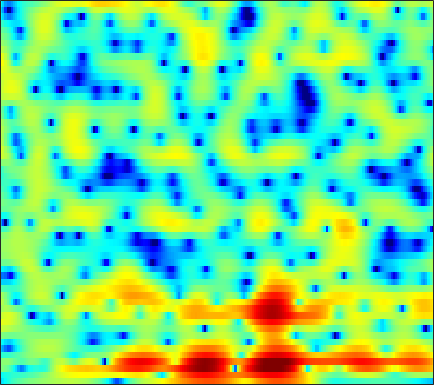

Values plotted in this chart, from the file beside it:
-7.341, -6.4946, -5.4754, -4.5896, -4.007, -3.3321, -2.7523, -2.3635, -1.897, -1.4891, -1.1354, -0.89369, -0.60551, -0.34415, -0.16157, 0.067366, 0.2948, 0.44773, 0.64254, 0.83302, 1.02, 1.1603, 1.3525, 1.5293
-5.715, -5.274, -4.775, -4.393, -4.162, -3.928, -3.755, -3.647, -3.514, -3.372, -3.205, -3.051, -2.797, -2.497, -2.24, -1.866, -1.455, -1.131, -0.6753, -0.1966, 0.3019, 0.6832, 1.203, 1.723
0.1516, -0.1279, -0.6451, -1.395, -2.156, -3.503, -5.276, -6.987, -9.637, -11.7, -10.99, -9.283, -7.104, -5.543, -4.747, -4.144, -3.971, -4.051, -4.295, -4.415, -3.948, -3.095, -1.564, 0.06646
0.2147, 0.4285, 0.5156, 0.3918, 0.1547, -0.3092, -0.8954, -1.372, -1.949, -2.202, -2.044, -1.713, -1.167, -0.7043, -0.4984, -0.4847, -0.7964, -1.216, -2.015, -2.836, -3.147, -2.795, -1.639, -0.1964
-4.139, -3.917, -3.662, -3.423, -3.235, -2.942, -2.58, -2.271, -1.82, -1.33, -0.8261, -0.4552, 0.01162, 0.4367, 0.7063, 0.994, 1.209, 1.335, 1.447, 1.536, 1.622, 1.68, 1.739, 1.761
-8.513, -9.876, -12.05, -13.78, -13.61, -11.41, -8.737, -6.964, -5.022, -3.429, -2.137, -1.333, -0.4367, 0.3098, 0.7845, 1.31, 1.732, 1.984, 2.239, 2.411, 2.524, 2.568, 2.565, 2.495
-5.118, -6.023, -7.164, -7.883, -7.889, -7.16, -5.923, -4.9, -3.601, -2.459, -1.488, -0.8594, -0.1554, 0.4251, 0.7929, 1.199, 1.516, 1.703, 1.905, 2.039, 2.12, 2.144, 2.13, 2.07
0.2628, -0.0469, -0.388, -0.6346, -0.7496, -0.7982, -0.7476, -0.6595, -0.5069, -0.3266, -0.1616, -0.0469, 0.0983, 0.1977, 0.2533, 0.2978, 0.3162, 0.3226, 0.3235, 0.3214, 0.3203, 0.3223, 0.3301, 0.3408
3.275, 3.014, 2.693, 2.387, 2.163, 1.862, 1.556, 1.32, 0.9738, 0.6141, 0.2232, -0.0734, -0.4739, -0.8686, -1.159, -1.515, -1.859, -2.104, -2.404, -2.669, -2.862, -2.933, -2.882, -2.669
4.507, 4.394, 4.231, 4.008, 3.788, 3.4, 2.884, 2.405, 1.642, 0.74, -0.3142, -1.2, -2.411, -3.553, -4.265, -4.914, -5.297, -5.548, -6.057, -6.922, -8.271, -9.543, -10.86, -10.05
2.779, 3.422, 3.925, 4.084, 4.023, 3.704, 3.138, 2.58, 1.579, 0.2413, -1.562, -3.379, -6.759, -12.47, -21.34, -17.04, -10.45, -8.108, -6.538, -6.146, -6.672, -7.46, -8.284, -7.462
1.133, 1.605, 1.792, 1.555, 1.175, 0.4957, -0.221, -0.7315, -1.303, -1.809, -2.264, -2.724, -3.404, -4.025, -4.236, -3.963, -3.262, -2.688, -1.934, -1.332, -0.9254, -0.6939, -0.4335, -0.0876
2.553, 1.844, 0.627, -1.046, -2.742, -5.813, -10.14, -12.9, -10.46, -6.633, -4.027, -2.618, -1.276, -0.2905, 0.3045, 0.941, 1.446, 1.766, 2.075, 2.235, 2.251, 2.156, 1.878, 1.429
1.815, 1.036, -0.1204, -1.448, -2.568, -4.147, -5.505, -5.924, -5.385, -3.902, -2.249, -1.135, 0.1617, 1.226, 1.857, 2.503, 2.972, 3.212, 3.367, 3.316, 3.046, 2.685, 1.967, 0.8567
-1.968, -2.371, -2.839, -3.202, -3.388, -3.505, -3.379, -3.128, -2.586, -1.883, -1.06, -0.42, 0.3966, 1.129, 1.609, 2.127, 2.491, 2.667, 2.756, 2.691, 2.46, 2.173, 1.648, 0.949
-7.81, -7.773, -7.738, -7.616, -7.381, -6.743, -5.775, -4.913, -3.657, -2.421, -1.291, -0.5195, 0.3686, 1.088, 1.522, 1.968, 2.261, 2.381, 2.433, 2.379, 2.236, 2.079, 1.82, 1.537
-12.42, -12.03, -12.84, -15.35, -18.03, -16.73, -11.36, -8.187, -5.048, -2.713, -0.9709, 0.04595, 1.072, 1.787, 2.14, 2.403, 2.456, 2.383, 2.183, 1.903, 1.614, 1.44, 1.274, 1.216
-6.223, -6.394, -6.92, -7.622, -7.864, -7.13, -5.232, -3.577, -1.523, 0.1453, 1.449, 2.174, 2.838, 3.175, 3.228, 3.008, 2.469, 1.873, 0.8192, -0.4728, -1.769, -2.489, -2.761, -2.199
-0.8243, -0.8077, -0.7385, -0.5734, -0.3629, 0.0608, 0.6295, 1.117, 1.787, 2.401, 2.871, 3.101, 3.22, 3.083, 2.788, 2.121, 1.078, -0.01996, -2.022, -4.933, -9.61, -15.99, -19.53, -10.24
0.6161, 0.7608, 0.9632, 1.187, 1.367, 1.626, 1.883, 2.075, 2.292, 2.454, 2.523, 2.498, 2.342, 2.015, 1.642, 0.9741, 0.08591, -0.7288, -1.982, -3.363, -4.699, -5.468, -5.944, -5.783
0.9233, 1.121, 1.369, 1.597, 1.757, 1.948, 2.111, 2.208, 2.288, 2.3, 2.241, 2.142, 1.92, 1.607, 1.306, 0.796, 0.1799, -0.3396, -1.108, -1.919, -2.731, -3.326, -4.031, -4.636
0.8704, 1.077, 1.349, 1.605, 1.785, 1.995, 2.165, 2.246, 2.309, 2.289, 2.195, 2.086, 1.881, 1.629, 1.415, 1.07, 0.6758, 0.3232, -0.2436, -0.9262, -1.748, -2.487, -3.644, -5.007
0.1142, 0.3161, 0.6438, 1.041, 1.358, 1.766, 2.082, 2.233, 2.3, 2.212, 1.991, 1.764, 1.479, 1.246, 1.148, 1.131, 1.152, 1.131, 0.9947, 0.6381, 0.01066, -0.6802, -1.994, -3.853
-3.126, -3.245, -2.957, -1.976, -0.9822, 0.3036, 1.276, 1.74, 1.893, 1.537, 0.6495, -0.3422, -1.897, -2.939, -2.754, -1.39, 0.1925, 1.184, 2.106, 2.565, 2.599, 2.382, 1.798, 0.8909
-9.891, -14.3, -30.7, -11.08, -6.539, -3.011, -0.9596, -0.06253, 0.4032, 0.06748, -1.157, -2.783, -6.325, -10.92, -9.852, -4.857, -1.508, 0.169, 1.615, 2.432, 2.8, 2.858, 2.747, 2.512
-5.004, -5.21, -5.051, -4.176, -3.226, -1.916, -0.8223, -0.2481, 0.2431, 0.387, 0.2354, -0.008406, -0.3587, -0.4912, -0.3687, 0.08985, 0.6575, 1.033, 1.324, 1.338, 1.077, 0.7146, 0.1455, -0.3156
-1.23, -1.23, -1.13, -0.941, -0.7298, -0.3855, -0.001302, 0.2969, 0.6617, 1.009, 1.325, 1.534, 1.774, 1.963, 2.083, 2.15, 2.112, 1.942, 1.476, 0.6325, -0.7188, -2.168, -4.93, -8.868
-0.373, -0.5237, -0.7929, -1.109, -1.35, -1.609, -1.699, -1.572, -1.142, -0.4736, 0.3094, 0.9012, 1.616, 2.183, 2.491, 2.727, 2.726, 2.554, 2.064, 1.228, -0.01835, -1.238, -3.241, -5.312
-1.228, -1.595, -2.368, -3.499, -4.638, -6.583, -8.653, -9.35, -7.892, -5.228, -2.794, -1.304, 0.2589, 1.432, 2.073, 2.663, 2.951, 3.004, 2.85, 2.49, 1.947, 1.472, 0.8202, 0.2552
-2.317, -2.636, -3.359, -4.535, -5.81, -8.197, -11.37, -12.87, -10.44, -6.647, -3.671, -1.957, -0.1849, 1.122, 1.857, 2.556, 2.99, 3.156, 3.193, 3.047, 2.755, 2.456, 1.988, 1.477
-3.185, -3.048, -3.019, -3.172, -3.37, -3.643, -3.741, -3.604, -3.04, -2.126, -1.049, -0.2365, 0.7718, 1.616, 2.134, 2.653, 2.984, 3.099, 3.099, 2.913, 2.565, 2.196, 1.576, 0.8242
-4.101, -3.319, -2.554, -2.022, -1.731, -1.422, -1.127, -0.8763, -0.4842, 0.003891, 0.5645, 1.009, 1.583, 2.111, 2.446, 2.789, 2.976, 3.01, 2.894, 2.594, 2.093, 1.593, 0.7459, -0.3273
-3.54, -2.506, -1.569, -0.9842, -0.7118, -0.4961, -0.3758, -0.2823, -0.1082, 0.1633, 0.5577, 0.9303, 1.46, 2.001, 2.356, 2.726, 2.927, 2.956, 2.794, 2.415, 1.792, 1.185, 0.1782, -1.03
0.05873, 0.3601, 0.5239, 0.4105, 0.1571, -0.3653, -1.034, -1.561, -2.106, -2.245, -1.798, -1.126, -0.01034, 1.107, 1.839, 2.59, 3.052, 3.184, 3.074, 2.62, 1.833, 1.019, -0.3071, -1.793
3.598, 3.197, 2.465, 1.462, 0.505, -1.102, -3.213, -5.349, -9.379, -14.32, -10.88, -6.81, -2.926, -0.2802, 1.168, 2.537, 3.371, 3.668, 3.665, 3.171, 2.175, 1.026, -1.149, -4.395
3.991, 3.148, 1.785, 0.152, -1.242, -3.267, -5.372, -6.954, -8.759, -9.476, -8.148, -6.199, -3.462, -1.147, 0.2283, 1.622, 2.528, 2.917, 3.048, 2.767, 2.049, 1.241, -0.2361, -2.115
2.789, 1.662, -0.1876, -2.51, -4.628, -8.045, -11.71, -13.08, -11.72, -9.065, -6.583, -4.945, -2.982, -1.343, -0.3136, 0.7579, 1.482, 1.819, 2, 1.927, 1.635, 1.326, 0.8639, 0.4605
2.392, 1.302, -0.449, -2.62, -4.587, -7.766, -11.25, -12.49, -10.5, -7.472, -4.984, -3.454, -1.833, -0.5705, 0.1581, 0.8563, 1.264, 1.383, 1.337, 1.083, 0.7263, 0.432, 0.1321, 0.04274
2.533, 1.708, 0.516, -0.7106, -1.59, -2.582, -3.211, -3.307, -3, -2.255, -1.313, -0.6086, 0.2467, 0.9337, 1.29, 1.534, 1.497, 1.263, 0.665, -0.2762, -1.538, -2.624, -3.958, -4.47
1.816, 1.006, -0.11, -1.107, -1.66, -1.998, -1.876, -1.516, -0.8494, -0.07914, 0.6918, 1.207, 1.785, 2.165, 2.308, 2.276, 1.951, 1.484, 0.5012, -1.004, -3.269, -5.772, -11.39, -22.22
-0.1551, -1.43, -3.654, -6.403, -8.194, -8.11, -5.688, -3.834, -1.762, -0.21, 0.9349, 1.59, 2.198, 2.538, 2.64, 2.565, 2.257, 1.879, 1.16, 0.2183, -0.9228, -1.818, -2.824, -3.222
-0.8099, -1.937, -4.162, -7.32, -9.796, -9.473, -6.036, -3.761, -1.523, 0.03363, 1.078, 1.6, 2.026, 2.219, 2.23, 2.111, 1.868, 1.617, 1.222, 0.7735, 0.3013, -0.02452, -0.3758, -0.5695
0.8714, 0.6942, 0.3052, -0.09222, -0.26, -0.1846, 0.2286, 0.6473, 1.2, 1.598, 1.788, 1.769, 1.577, 1.234, 0.9215, 0.5115, 0.1645, -0.04438, -0.2573, -0.4508, -0.6543, -0.8447, -1.144, -1.468
2.486, 2.83, 3.149, 3.335, 3.422, 3.473, 3.458, 3.38, 3.155, 2.729, 2.046, 1.353, 0.1517, -1.348, -2.545, -3.934, -4.606, -4.527, -4.036, -3.523, -3.261, -3.301, -3.679, -4.432
2.844, 3.508, 4.151, 4.553, 4.71, 4.751, 4.59, 4.335, 3.78, 2.947, 1.75, 0.5619, -1.588, -4.679, -8.049, -16.28, -22.8, -13.51, -8.881, -6.735, -5.856, -5.746, -6.238, -7.479
2.567, 3.324, 4.013, 4.412, 4.546, 4.538, 4.33, 4.049, 3.494, 2.719, 1.687, 0.7128, -0.8748, -2.749, -4.274, -6.107, -7.072, -7.078, -6.668, -6.319, -6.268, -6.495, -7.143, -8.162
3.141, 3.53, 3.823, 3.893, 3.834, 3.634, 3.347, 3.088, 2.7, 2.236, 1.686, 1.188, 0.4386, -0.4087, -1.079, -1.958, -2.786, -3.382, -4.147, -4.965, -5.842, -6.553, -7.51, -8.387
4.563, 4.394, 3.985, 3.379, 2.839, 2.099, 1.489, 1.2, 1.088, 1.19, 1.349, 1.432, 1.414, 1.203, 0.9152, 0.3582, -0.4177, -1.16, -2.386, -3.926, -5.838, -7.467, -9.65, -11.09
5.893, 5.236, 4.036, 2.379, 0.7809, -1.838, -4.526, -5.347, -3.866, -1.581, 0.2581, 1.266, 2.147, 2.598, 2.682, 2.474, 1.919, 1.252, -0.03529, -1.87, -4.5, -7.263, -13.02, -23.13
5.055, 4.257, 2.845, 0.9256, -0.9691, -4.275, -8.406, -9.835, -6.847, -3.469, -1.068, 0.2192, 1.455, 2.259, 2.605, 2.763, 2.583, 2.237, 1.489, 0.4341, -0.9172, -2.033, -3.426, -4.346
2.867, 2.273, 1.294, 0.1414, -0.7977, -1.989, -2.891, -3.216, -3.089, -2.463, -1.571, -0.8559, 0.05521, 0.8243, 1.29, 1.733, 1.94, 1.943, 1.768, 1.411, 0.9232, 0.5025, -0.0604, -0.5489
1.207, 0.8001, 0.08245, -0.7753, -1.472, -2.421, -3.256, -3.713, -4.013, -3.838, -3.21, -2.502, -1.429, -0.371, 0.3558, 1.162, 1.769, 2.08, 2.31, 2.338, 2.209, 2.019, 1.661, 1.218
0.07344, -0.2813, -0.987, -1.963, -2.859, -4.332, -6.134, -7.685, -9.655, -10.04, -8.089, -6.083, -3.576, -1.488, -0.2229, 1.117, 2.13, 2.693, 3.197, 3.45, 3.465, 3.339, 2.996, 2.452
-1.135, -1.541, -2.282, -3.283, -4.218, -5.782, -7.914, -10.19, -14.35, -16.33, -11.16, -7.624, -4.169, -1.632, -0.1505, 1.427, 2.597, 3.256, 3.866, 4.202, 4.265, 4.136, 3.733, 3.048
-3.094, -3.756, -4.7, -5.548, -6.104, -6.653, -7.051, -7.213, -7.105, -6.433, -5.164, -3.967, -2.264, -0.6414, 0.4521, 1.708, 2.705, 3.288, 3.861, 4.186, 4.276, 4.172, 3.79, 3.111
-5.905, -7.539, -9.888, -11.58, -11.75, -10.64, -9.013, -7.769, -6.308, -4.933, -3.599, -2.645, -1.417, -0.2669, 0.5292, 1.455, 2.245, 2.735, 3.253, 3.601, 3.772, 3.782, 3.613, 3.218
-7.446, -10.19, -15.28, -23.22, -21.94, -15.03, -10.99, -8.88, -6.689, -5.003, -3.662, -2.789, -1.79, -0.9477, -0.3775, 0.315, 0.9497, 1.388, 1.888, 2.323, 2.661, 2.86, 3.047, 3.12
-5.708, -7.75, -10.21, -11.6, -11.61, -10.52, -8.83, -7.545, -5.97, -4.744, -3.877, -3.419, -2.97, -2.615, -2.366, -1.955, -1.476, -1.082, -0.5576, -0.04226, 0.4997, 0.9275, 1.554, 2.223
